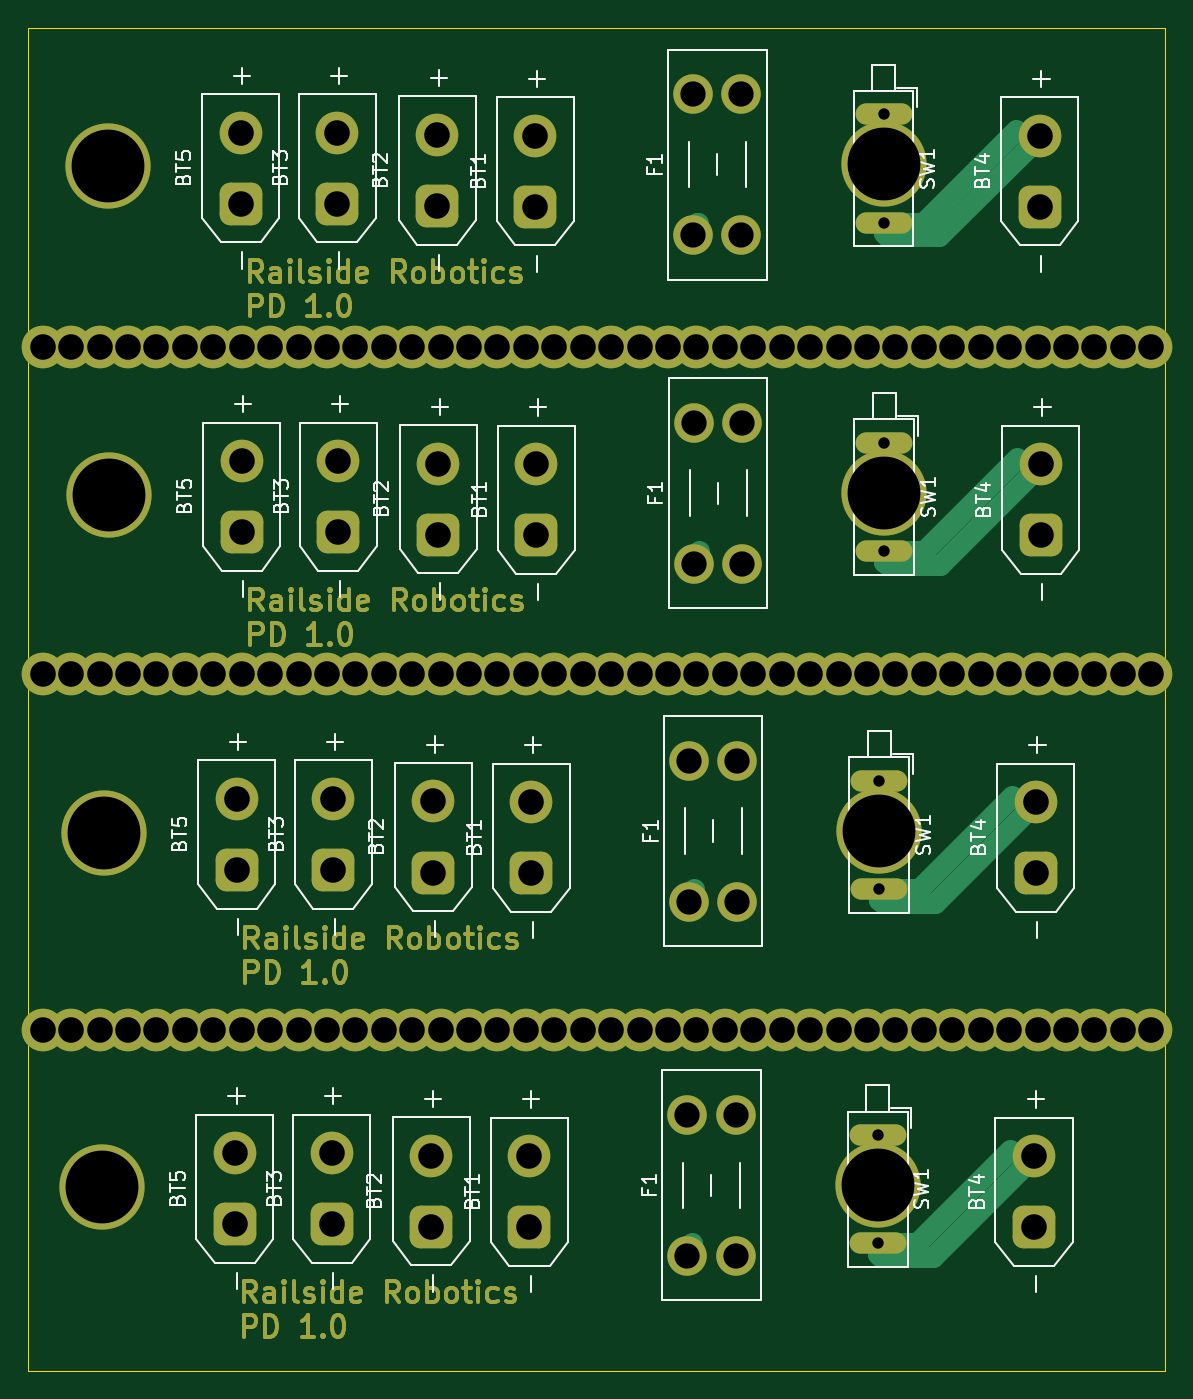
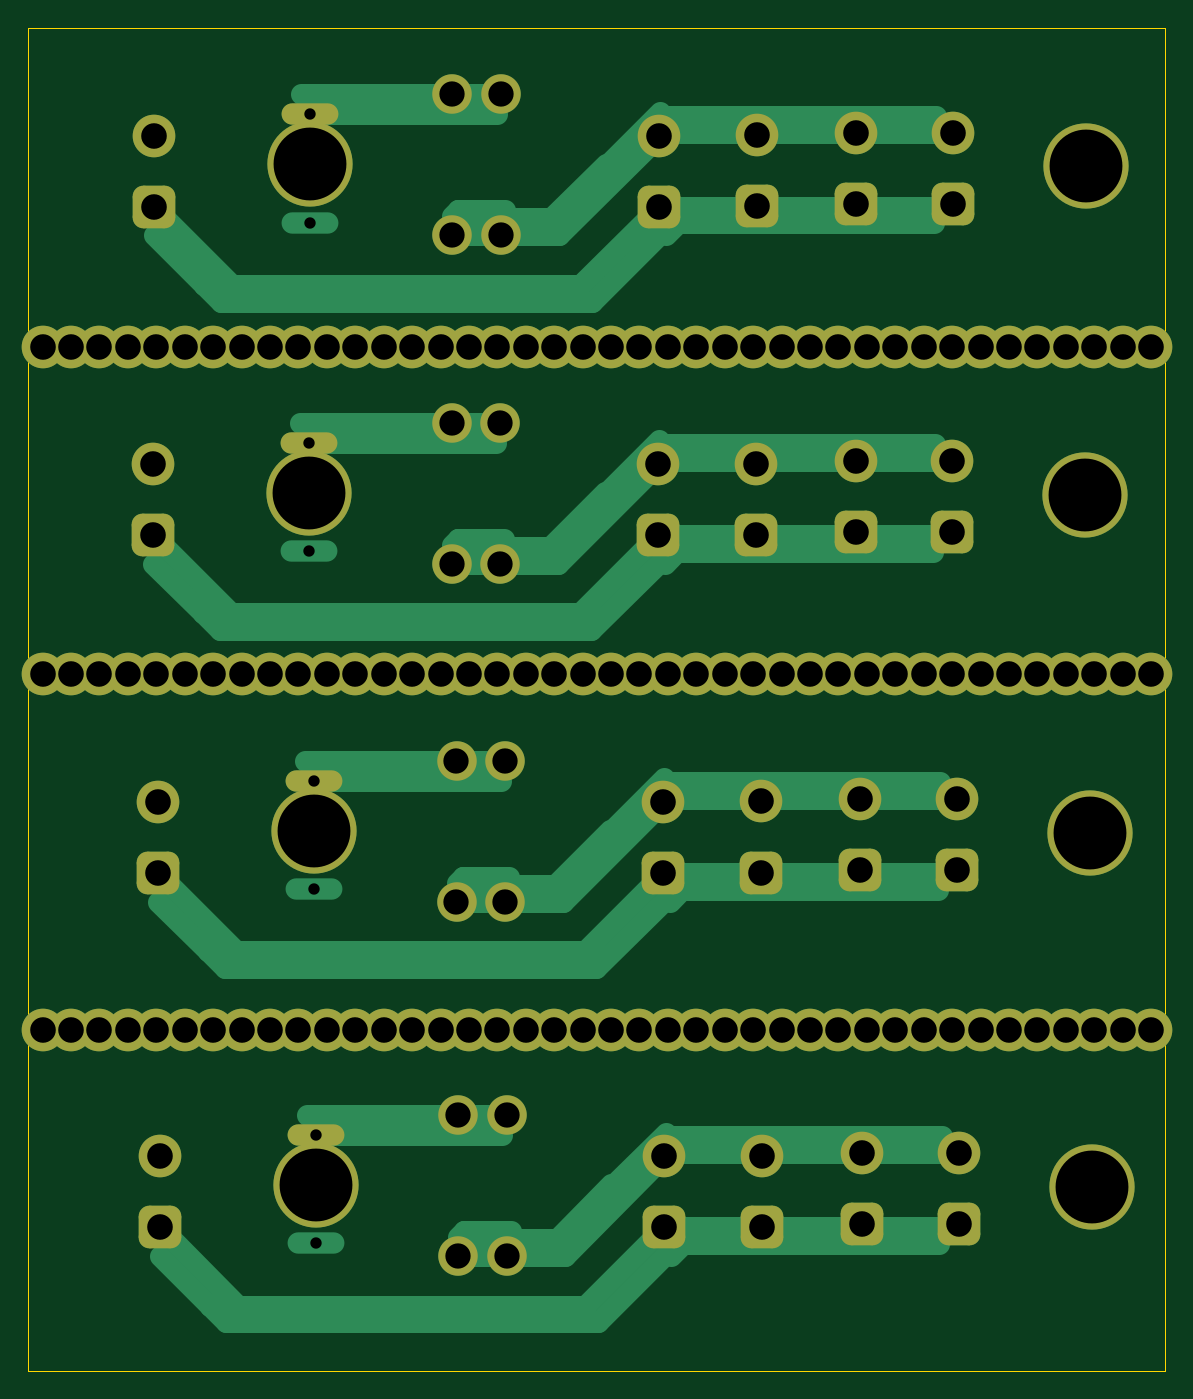
Circuit board: 11 layer files. Board 80.0 x 94.5 mm.
- bottom_copper: RailsidePDB-B_Cu.gbr (20182 bytes)
- bottom_mask: RailsidePDB-B_Mask.gbr (8593 bytes)
- paste: RailsidePDB-B_Paste.gbr (454 bytes)
- bottom_silk: RailsidePDB-B_Silkscreen.gbr (455 bytes)
- outline: RailsidePDB-Edge_Cuts.gbr (608 bytes)
- top_copper: RailsidePDB-F_Cu.gbr (61460 bytes)
- top_mask: RailsidePDB-F_Mask.gbr (52874 bytes)
- paste: RailsidePDB-F_Paste.gbr (454 bytes)
- top_silk: RailsidePDB-F_Silkscreen.gbr (49295 bytes)
- drill: RailsidePDB-NPTH.drl (265 bytes)
- drill: RailsidePDB-PTH.drl (3560 bytes)

=== bottom_copper: RailsidePDB-B_Cu.gbr (20182 bytes, source omitted) ===
=== bottom_mask: RailsidePDB-B_Mask.gbr (8593 bytes, source omitted) ===
=== paste: RailsidePDB-B_Paste.gbr ===
%TF.GenerationSoftware,KiCad,Pcbnew,8.0.6*%
%TF.CreationDate,2024-11-20T17:21:20-05:00*%
%TF.ProjectId,RailsidePDB,5261696c-7369-4646-9550-44422e6b6963,rev?*%
%TF.SameCoordinates,Original*%
%TF.FileFunction,Paste,Bot*%
%TF.FilePolarity,Positive*%
%FSLAX46Y46*%
G04 Gerber Fmt 4.6, Leading zero omitted, Abs format (unit mm)*
G04 Created by KiCad (PCBNEW 8.0.6) date 2024-11-20 17:21:20*
%MOMM*%
%LPD*%
G01*
G04 APERTURE LIST*
G04 APERTURE END LIST*
M02*

=== bottom_silk: RailsidePDB-B_Silkscreen.gbr ===
%TF.GenerationSoftware,KiCad,Pcbnew,8.0.6*%
%TF.CreationDate,2024-11-20T17:21:21-05:00*%
%TF.ProjectId,RailsidePDB,5261696c-7369-4646-9550-44422e6b6963,rev?*%
%TF.SameCoordinates,Original*%
%TF.FileFunction,Legend,Bot*%
%TF.FilePolarity,Positive*%
%FSLAX46Y46*%
G04 Gerber Fmt 4.6, Leading zero omitted, Abs format (unit mm)*
G04 Created by KiCad (PCBNEW 8.0.6) date 2024-11-20 17:21:21*
%MOMM*%
%LPD*%
G01*
G04 APERTURE LIST*
G04 APERTURE END LIST*
M02*

=== outline: RailsidePDB-Edge_Cuts.gbr ===
%TF.GenerationSoftware,KiCad,Pcbnew,8.0.6*%
%TF.CreationDate,2024-11-20T17:21:21-05:00*%
%TF.ProjectId,RailsidePDB,5261696c-7369-4646-9550-44422e6b6963,rev?*%
%TF.SameCoordinates,Original*%
%TF.FileFunction,Profile,NP*%
%FSLAX46Y46*%
G04 Gerber Fmt 4.6, Leading zero omitted, Abs format (unit mm)*
G04 Created by KiCad (PCBNEW 8.0.6) date 2024-11-20 17:21:21*
%MOMM*%
%LPD*%
G01*
G04 APERTURE LIST*
%TA.AperFunction,Profile*%
%ADD10C,0.050000*%
%TD*%
G04 APERTURE END LIST*
D10*
X51000000Y-63500000D02*
X131000000Y-63500000D01*
X131000000Y-158000000D01*
X51000000Y-158000000D01*
X51000000Y-63500000D01*
M02*

=== top_copper: RailsidePDB-F_Cu.gbr (61460 bytes, source omitted) ===
=== top_mask: RailsidePDB-F_Mask.gbr (52874 bytes, source omitted) ===
=== paste: RailsidePDB-F_Paste.gbr ===
%TF.GenerationSoftware,KiCad,Pcbnew,8.0.6*%
%TF.CreationDate,2024-11-20T17:21:20-05:00*%
%TF.ProjectId,RailsidePDB,5261696c-7369-4646-9550-44422e6b6963,rev?*%
%TF.SameCoordinates,Original*%
%TF.FileFunction,Paste,Top*%
%TF.FilePolarity,Positive*%
%FSLAX46Y46*%
G04 Gerber Fmt 4.6, Leading zero omitted, Abs format (unit mm)*
G04 Created by KiCad (PCBNEW 8.0.6) date 2024-11-20 17:21:20*
%MOMM*%
%LPD*%
G01*
G04 APERTURE LIST*
G04 APERTURE END LIST*
M02*

=== top_silk: RailsidePDB-F_Silkscreen.gbr (49295 bytes, source omitted) ===
=== drill: RailsidePDB-NPTH.drl ===
M48
; DRILL file {KiCad 8.0.6} date 2024-11-20T17:21:26-0500
; FORMAT={-:-/ absolute / inch / decimal}
; #@! TF.CreationDate,2024-11-20T17:21:26-05:00
; #@! TF.GenerationSoftware,Kicad,Pcbnew,8.0.6
; #@! TF.FileFunction,NonPlated,1,2,NPTH
FMAT,2
INCH
%
G90
G05
M30

=== drill: RailsidePDB-PTH.drl ===
M48
; DRILL file {KiCad 8.0.6} date 2024-11-20T17:21:26-0500
; FORMAT={-:-/ absolute / inch / decimal}
; #@! TF.CreationDate,2024-11-20T17:21:26-05:00
; #@! TF.GenerationSoftware,Kicad,Pcbnew,8.0.6
; #@! TF.FileFunction,Plated,1,2,PTH
FMAT,2
INCH
; #@! TA.AperFunction,Plated,PTH,ComponentDrill
T1C0.0315
; #@! TA.AperFunction,Plated,PTH,ComponentDrill
T2C0.0701
; #@! TA.AperFunction,Plated,PTH,ComponentDrill
T3C0.0709
; #@! TA.AperFunction,Plated,PTH,ComponentDrill
T4C0.2018
%
G90
G05
T1
X4.3602Y-5.5677
X4.3602Y-5.8677
X4.3652Y-4.5866
X4.3652Y-4.8866
X4.3764Y-2.7406
X4.3764Y-3.0406
X4.3789Y-3.6506
X4.3789Y-3.9506
T2
X3.8327Y-5.5118
X3.8327Y-5.9024
X3.8376Y-4.5307
X3.8376Y-4.9213
X3.8488Y-2.6846
X3.8488Y-3.0752
X3.8514Y-3.5947
X3.8514Y-3.9852
X3.9665Y-5.5118
X3.9665Y-5.9024
X3.9715Y-4.5307
X3.9715Y-4.9213
X3.9827Y-2.6846
X3.9827Y-3.0752
X3.9852Y-3.5947
X3.9852Y-3.9852
T3
X2.0472Y-3.3858
X2.0472Y-4.2913
X2.0472Y-5.2756
X2.126Y-3.3858
X2.126Y-4.2913
X2.126Y-5.2756
X2.2047Y-3.3858
X2.2047Y-4.2913
X2.2047Y-5.2756
X2.2835Y-3.3858
X2.2835Y-4.2913
X2.2835Y-5.2756
X2.3622Y-3.3858
X2.3622Y-4.2913
X2.3622Y-5.2756
X2.4409Y-3.3858
X2.4409Y-4.2913
X2.4409Y-5.2756
X2.5197Y-3.3858
X2.5197Y-4.2913
X2.5197Y-5.2756
X2.5797Y-5.6179
X2.5797Y-5.8148
X2.5846Y-4.6368
X2.5846Y-4.8337
X2.5959Y-2.7907
X2.5959Y-2.9876
X2.5984Y-3.3858
X2.5984Y-3.7008
X2.5984Y-3.8976
X2.5984Y-4.2913
X2.5984Y-5.2756
X2.6772Y-3.3858
X2.6772Y-4.2913
X2.6772Y-5.2756
X2.7559Y-3.3858
X2.7559Y-4.2913
X2.7559Y-5.2756
X2.8346Y-3.3858
X2.8346Y-4.2913
X2.8346Y-5.2756
X2.8474Y-5.6179
X2.8474Y-5.8148
X2.8524Y-4.6368
X2.8524Y-4.8337
X2.8636Y-2.7907
X2.8636Y-2.9876
X2.8661Y-3.7008
X2.8661Y-3.8976
X2.9134Y-3.3858
X2.9134Y-4.2913
X2.9134Y-5.2756
X2.9921Y-3.3858
X2.9921Y-4.2913
X2.9921Y-5.2756
X3.0709Y-3.3858
X3.0709Y-4.2913
X3.0709Y-5.2756
X3.124Y-5.6248
X3.124Y-5.8217
X3.1289Y-4.6437
X3.1289Y-4.8406
X3.1402Y-2.7976
X3.1402Y-2.9945
X3.1427Y-3.7077
X3.1427Y-3.9045
X3.1496Y-3.3858
X3.1496Y-4.2913
X3.1496Y-5.2756
X3.2283Y-3.3858
X3.2283Y-4.2913
X3.2283Y-5.2756
X3.3071Y-3.3858
X3.3071Y-4.2913
X3.3071Y-5.2756
X3.3858Y-3.3858
X3.3858Y-4.2913
X3.3858Y-5.2756
X3.3957Y-5.6268
X3.3957Y-5.8236
X3.4006Y-4.6457
X3.4006Y-4.8425
X3.4118Y-2.7996
X3.4118Y-2.9965
X3.4144Y-3.7096
X3.4144Y-3.9065
X3.4646Y-3.3858
X3.4646Y-4.2913
X3.4646Y-5.2756
X3.5433Y-3.3858
X3.5433Y-4.2913
X3.5433Y-5.2756
X3.622Y-3.3858
X3.622Y-4.2913
X3.622Y-5.2756
X3.7008Y-3.3858
X3.7008Y-4.2913
X3.7008Y-5.2756
X3.7795Y-3.3858
X3.7795Y-4.2913
X3.7795Y-5.2756
X3.8583Y-3.3858
X3.8583Y-4.2913
X3.8583Y-5.2756
X3.937Y-3.3858
X3.937Y-4.2913
X3.937Y-5.2756
X4.0157Y-3.3858
X4.0157Y-4.2913
X4.0157Y-5.2756
X4.0945Y-3.3858
X4.0945Y-4.2913
X4.0945Y-5.2756
X4.1732Y-3.3858
X4.1732Y-4.2913
X4.1732Y-5.2756
X4.252Y-3.3858
X4.252Y-4.2913
X4.252Y-5.2756
X4.3307Y-3.3858
X4.3307Y-4.2913
X4.3307Y-5.2756
X4.4094Y-3.3858
X4.4094Y-4.2913
X4.4094Y-5.2756
X4.4882Y-3.3858
X4.4882Y-4.2913
X4.4882Y-5.2756
X4.5669Y-3.3858
X4.5669Y-4.2913
X4.5669Y-5.2756
X4.6457Y-3.3858
X4.6457Y-4.2913
X4.6457Y-5.2756
X4.7244Y-3.3858
X4.7244Y-4.2913
X4.7244Y-5.2756
X4.7933Y-5.6268
X4.7933Y-5.8236
X4.7982Y-4.6457
X4.7982Y-4.8425
X4.8031Y-3.3858
X4.8031Y-4.2913
X4.8031Y-5.2756
X4.8094Y-2.7996
X4.8094Y-2.9965
X4.812Y-3.7096
X4.812Y-3.9065
X4.8819Y-3.3858
X4.8819Y-4.2913
X4.8819Y-5.2756
X4.9606Y-3.3858
X4.9606Y-4.2913
X4.9606Y-5.2756
X5.0394Y-3.3858
X5.0394Y-4.2913
X5.0394Y-5.2756
X5.1181Y-3.3858
X5.1181Y-4.2913
X5.1181Y-5.2756
T4
X2.2122Y-5.711
X2.2171Y-4.7299
X2.2283Y-2.8839
X2.2309Y-3.7939
X4.3602Y-5.7055
X4.3652Y-4.7244
X4.3764Y-2.8783
X4.3789Y-3.7884
M30

